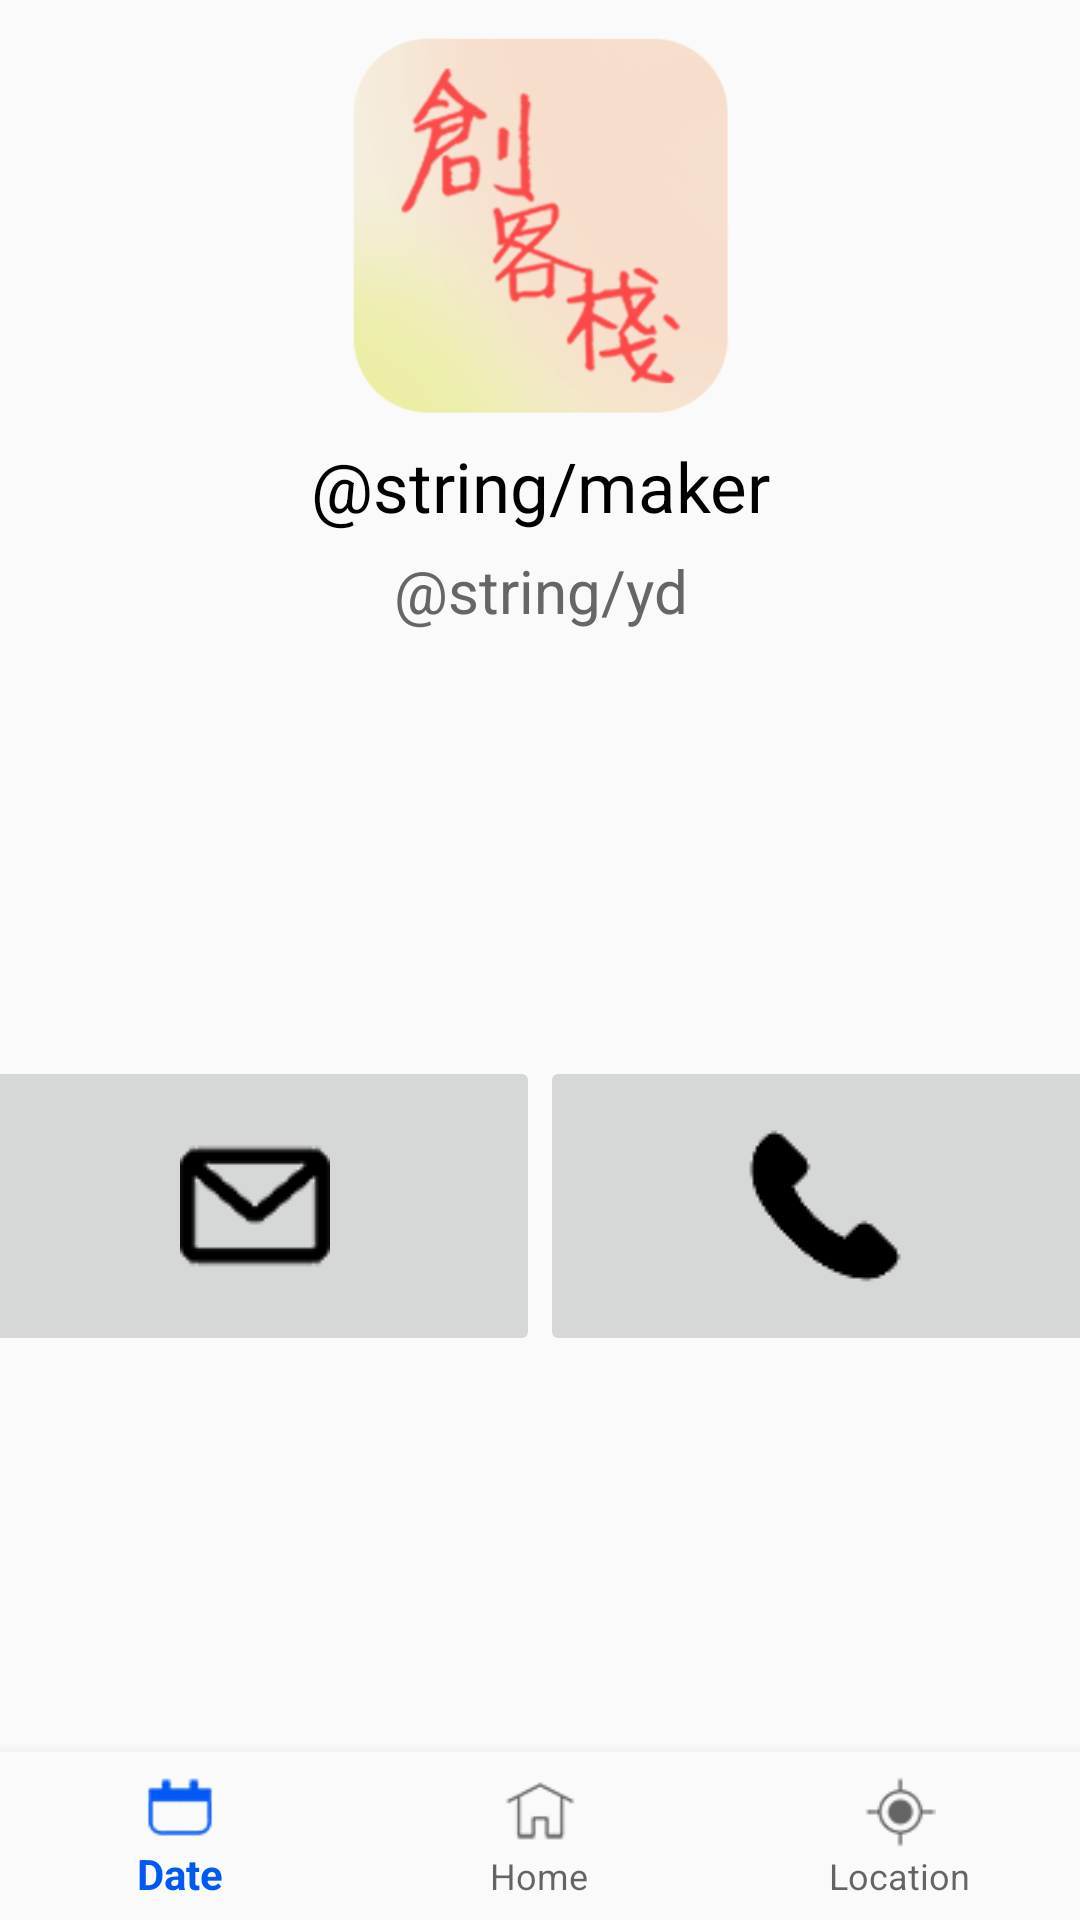

Produce the Android XML layout that renders to this screen, including the resource entries it uses.
<!-- AndroidManifest.xml: application theme AppTheme -->
<!-- res/layout/activity_about.xml -->
<?xml version="1.0" encoding="utf-8"?>
<android.support.constraint.ConstraintLayout xmlns:android="http://schemas.android.com/apk/res/android"
    xmlns:app="http://schemas.android.com/apk/res-auto"
    xmlns:tools="http://schemas.android.com/tools"
    android:layout_width="match_parent"
    android:layout_height="match_parent"
    tools:context=".AboutActivity">

    <LinearLayout
        android:layout_width="match_parent"
        android:layout_height="match_parent"
        android:layout_marginBottom="8dp"
        android:layout_marginTop="8dp"
        android:orientation="vertical"
        app:layout_constraintBottom_toTopOf="@+id/linearLayout2"
        app:layout_constraintTop_toTopOf="parent"
        tools:layout_editor_absoluteX="16dp"
        tools:ignore="MissingConstraints">

        <ImageView
            android:id="@+id/imageView"
            android:layout_width="match_parent"
            android:layout_height="134dp"
            app:srcCompat="@drawable/logo" />

        <TextView
            android:id="@+id/textView3"
            android:layout_width="match_parent"
            android:layout_height="40dp"
            android:gravity="center"
            android:text="@string/maker"
            android:textColor="#000000"
            android:textSize="23sp"
            tools:layout_editor_absoluteX="0dp"
            tools:layout_editor_absoluteY="102dp" />

        <TextView
            android:id="@+id/textView"
            android:layout_width="match_parent"
            android:layout_height="30dp"
            android:gravity="center"
            android:text="@string/yd"
            android:textColor="#666666"
            android:textSize="20sp"
            tools:layout_editor_absoluteX="0dp"
            tools:layout_editor_absoluteY="102dp" />

    </LinearLayout>

    <LinearLayout
        android:id="@+id/linearLayout2"
        android:layout_width="0dp"
        android:layout_height="wrap_content"
        android:layout_gravity="center_horizontal"
        android:layout_marginTop="352dp"
        android:gravity="center"
        android:orientation="horizontal"
        app:layout_constraintTop_toTopOf="parent"
        tools:ignore="MissingConstraints"
        tools:layout_editor_absoluteX="16dp">

        <ImageButton
            android:id="@+id/imageButton3"
            android:layout_width="190dp"
            android:layout_height="100dp"
            app:srcCompat="@drawable/email" />

        <ImageButton
            android:id="@+id/imageButton2"
            android:layout_width="190dp"
            android:layout_height="100dp"
            app:srcCompat="@drawable/phone" />
    </LinearLayout>

    <android.support.design.widget.BottomNavigationView
        android:id="@+id/navigation"
        android:layout_width="0dp"
        android:layout_height="wrap_content"
        android:background="?android:attr/windowBackground"
        app:layout_constraintBottom_toBottomOf="parent"
        app:layout_constraintHorizontal_bias="0.0"
        app:layout_constraintLeft_toLeftOf="parent"
        app:layout_constraintRight_toRightOf="parent"
        app:menu="@menu/navigation">

    </android.support.design.widget.BottomNavigationView>

</android.support.constraint.ConstraintLayout>
<!-- resources referenced by this layout -->
<resources>
  <!-- drawable email: png bitmap (drawable, 17382 bytes) -->
  <!-- drawable logo: png bitmap (drawable, 50840 bytes) -->
  <!-- drawable phone: png bitmap (drawable, 15733 bytes) -->
  <style name="AppTheme" parent="Theme.AppCompat.Light.DarkActionBar">
          
          <item name="colorPrimary">#0059f2</item>
          <item name="colorPrimaryDark">@color/colorAccent</item>
          <item name="colorAccent">@color/colorAccent</item>
      </style>
  <color name="colorAccent">#0020af</color>
</resources>
